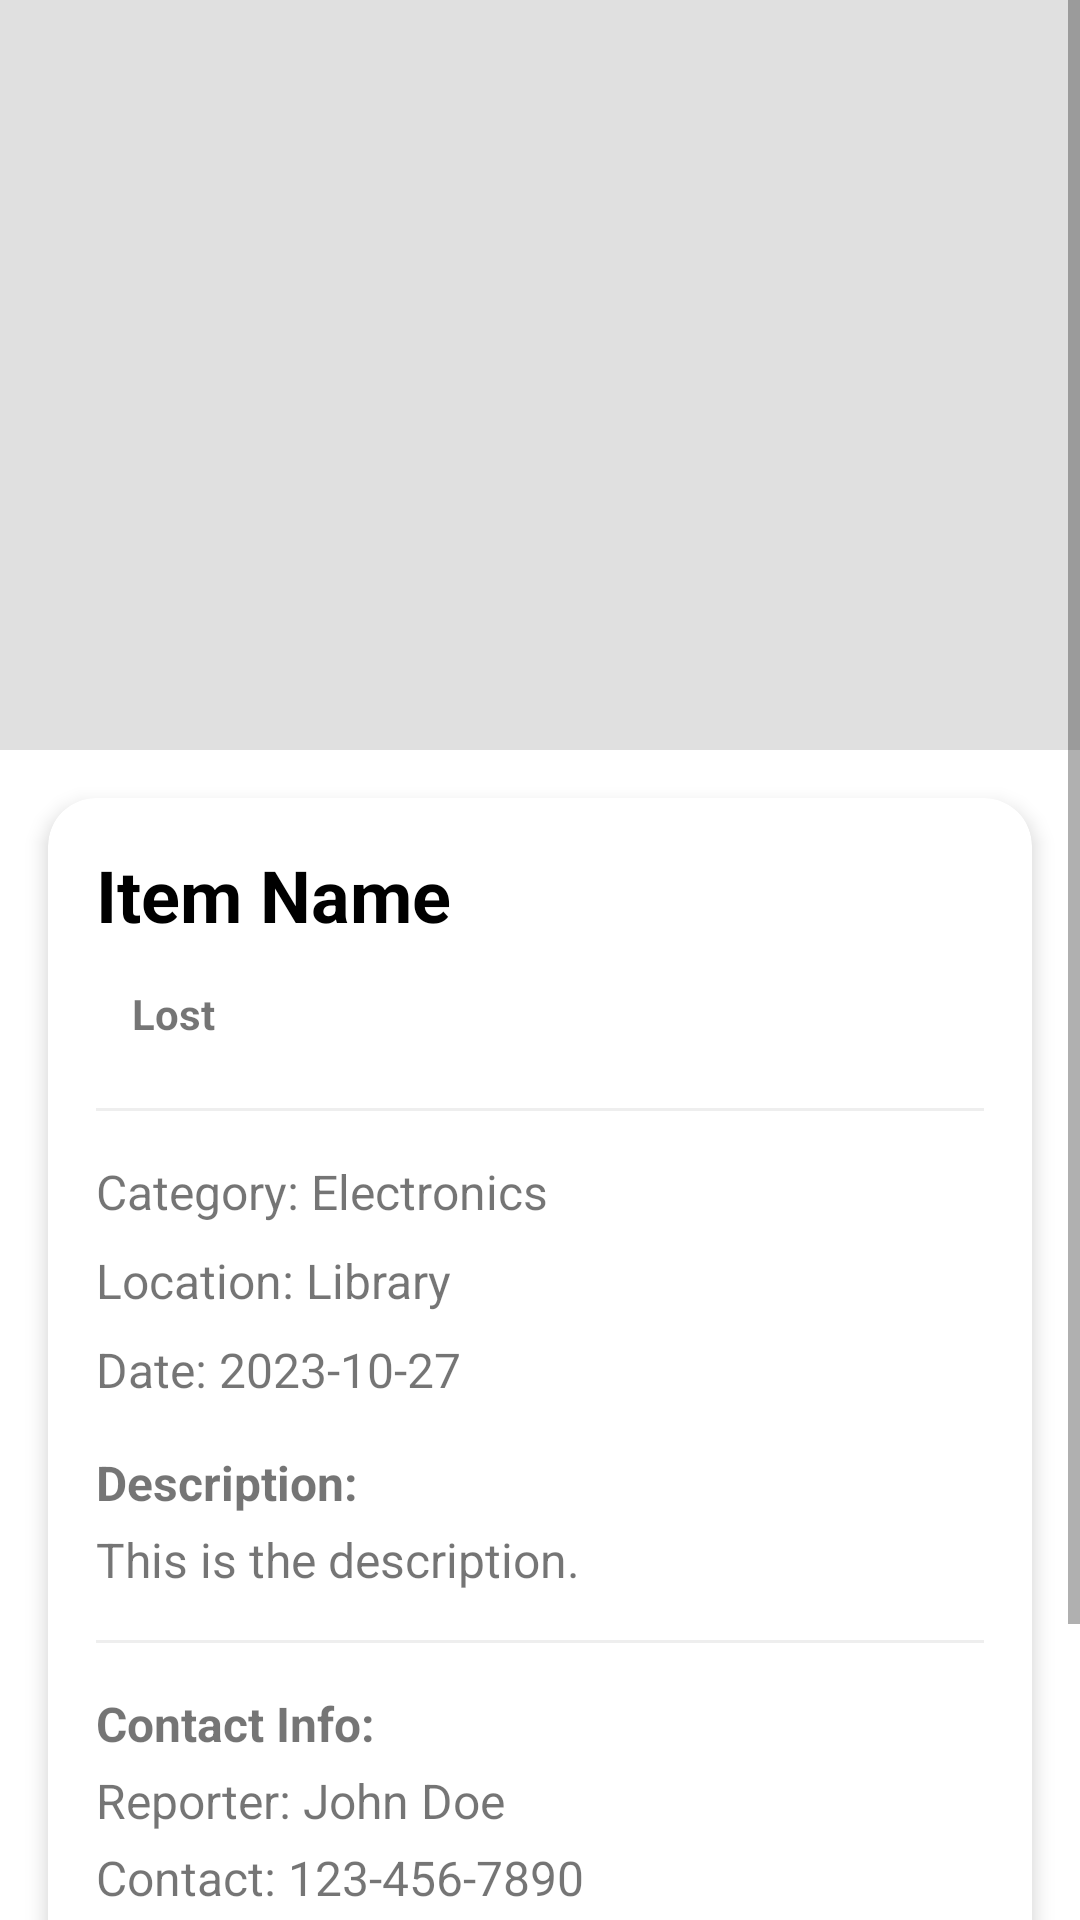

The Android layout XML behind this screen, and the referenced resources:
<!-- AndroidManifest.xml: application theme Theme.FindIt -->
<!-- res/layout/activity_item_details.xml -->
<?xml version="1.0" encoding="utf-8"?>
<ScrollView xmlns:android="http://schemas.android.com/apk/res/android"
    xmlns:app="http://schemas.android.com/apk/res-auto"
    android:layout_width="match_parent"
    android:layout_height="match_parent"
    android:background="@android:color/white">

    <androidx.constraintlayout.widget.ConstraintLayout
        android:layout_width="match_parent"
        android:layout_height="wrap_content"
        android:paddingBottom="24dp">

        <ImageView
            android:id="@+id/ivItemDetailImage"
            android:layout_width="match_parent"
            android:layout_height="250dp"
            android:scaleType="centerCrop"
            android:background="#E0E0E0"
            app:layout_constraintTop_toTopOf="parent"/>

        <com.google.android.material.card.MaterialCardView
            android:layout_width="match_parent"
            android:layout_height="wrap_content"
            android:layout_margin="16dp"
            app:cardCornerRadius="16dp"
            app:cardElevation="4dp"
            app:layout_constraintTop_toBottomOf="@id/ivItemDetailImage">

            <LinearLayout
                android:layout_width="match_parent"
                android:layout_height="wrap_content"
                android:orientation="vertical"
                android:padding="16dp">

                <TextView
                    android:id="@+id/tvDetailItemName"
                    android:layout_width="match_parent"
                    android:layout_height="wrap_content"
                    android:text="Item Name"
                    android:textSize="24sp"
                    android:textStyle="bold"
                    android:textColor="@color/black"/>

                <TextView
                    android:id="@+id/tvDetailStatus"
                    android:layout_width="wrap_content"
                    android:layout_height="wrap_content"
                    android:text="Lost"
                    android:textSize="14sp"
                    android:textStyle="bold"
                    android:paddingStart="12dp"
                    android:paddingEnd="12dp"
                    android:paddingTop="6dp"
                    android:paddingBottom="6dp"
                    android:background="@android:color/transparent"
                    android:layout_marginTop="8dp"/>

                <View
                    android:layout_width="match_parent"
                    android:layout_height="1dp"
                    android:background="#EEEEEE"
                    android:layout_marginTop="16dp"
                    android:layout_marginBottom="16dp"/>

                <TextView
                    android:id="@+id/tvDetailCategory"
                    android:layout_width="match_parent"
                    android:layout_height="wrap_content"
                    android:text="Category: Electronics"
                    android:textSize="16sp"
                    android:layout_marginBottom="8dp"/>

                <TextView
                    android:id="@+id/tvDetailLocation"
                    android:layout_width="match_parent"
                    android:layout_height="wrap_content"
                    android:text="Location: Library"
                    android:textSize="16sp"
                    android:layout_marginBottom="8dp"/>

                <TextView
                    android:id="@+id/tvDetailDate"
                    android:layout_width="match_parent"
                    android:layout_height="wrap_content"
                    android:text="Date: 2023-10-27"
                    android:textSize="16sp"
                    android:layout_marginBottom="16dp"/>

                <TextView
                    android:layout_width="match_parent"
                    android:layout_height="wrap_content"
                    android:text="Description:"
                    android:textStyle="bold"
                    android:textSize="16sp"/>

                <TextView
                    android:id="@+id/tvDetailDescription"
                    android:layout_width="match_parent"
                    android:layout_height="wrap_content"
                    android:text="This is the description."
                    android:textSize="16sp"
                    android:layout_marginTop="4dp"
                    android:layout_marginBottom="16dp"/>

                <View
                    android:layout_width="match_parent"
                    android:layout_height="1dp"
                    android:background="#EEEEEE"
                    android:layout_marginBottom="16dp"/>

                <TextView
                    android:layout_width="match_parent"
                    android:layout_height="wrap_content"
                    android:text="Contact Info:"
                    android:textStyle="bold"
                    android:textSize="16sp"/>

                <TextView
                    android:id="@+id/tvDetailReporterName"
                    android:layout_width="match_parent"
                    android:layout_height="wrap_content"
                    android:text="Reporter: John Doe"
                    android:textSize="16sp"
                    android:layout_marginTop="4dp"
                    android:layout_marginBottom="4dp"/>

                <TextView
                    android:id="@+id/tvDetailContact"
                    android:layout_width="match_parent"
                    android:layout_height="wrap_content"
                    android:text="Contact: 123-456-7890"
                    android:textSize="16sp"
                    android:layout_marginBottom="24dp"/>

                <com.google.android.material.button.MaterialButton
                    android:id="@+id/btnClaimItem"
                    android:layout_width="match_parent"
                    android:layout_height="56dp"
                    android:text="Claim Item"
                    app:cornerRadius="8dp"/>
            </LinearLayout>
        </com.google.android.material.card.MaterialCardView>

    </androidx.constraintlayout.widget.ConstraintLayout>
</ScrollView>
<!-- resources referenced by this layout -->
<resources>
  <color name="black">#000000</color>
  <style name="Theme.FindIt" parent="Theme.MaterialComponents.DayNight.NoActionBar">
  
          <item name="colorPrimary">@color/primary</item>
          <item name="colorPrimaryVariant">@color/primary_dark</item>
          <item name="colorOnPrimary">@color/white</item>
  
          <item name="colorSecondary">@color/accent</item>
          <item name="colorSecondaryVariant">@color/accent_dark</item>
          <item name="colorOnSecondary">@color/white</item>
  
          <item name="android:statusBarColor">@color/primary_dark</item>
          <item name="android:windowBackground">@color/bg_light</item>
  
          <item name="textInputStyle">@style/Widget.FindIt.TextInputLayout.OutlinedBox</item>
          <item name="chipStyle">@style/Widget.MaterialComponents.Chip.Choice</item>
      </style>
  <color name="primary">#2563EB</color>
  <color name="primary_dark">#1D4ED8</color>
  <color name="white">#FFFFFF</color>
  <style name="Widget.FindIt.TextInputLayout.OutlinedBox" parent="Widget.MaterialComponents.TextInputLayout.OutlinedBox">
          <item name="boxStrokeColor">@color/text_input_box_stroke</item>
          <item name="boxStrokeWidth">1dp</item>
          <item name="boxStrokeWidthFocused">2dp</item>
          <item name="hintTextColor">@color/text_input_hint_color</item>
          <item name="android:textColorHint">@color/text_secondary</item>
          <item name="startIconTint">@color/text_secondary</item>
          <item name="endIconTint">@color/text_secondary</item>
      </style>
  <color name="text_secondary">#64748B</color>
</resources>
